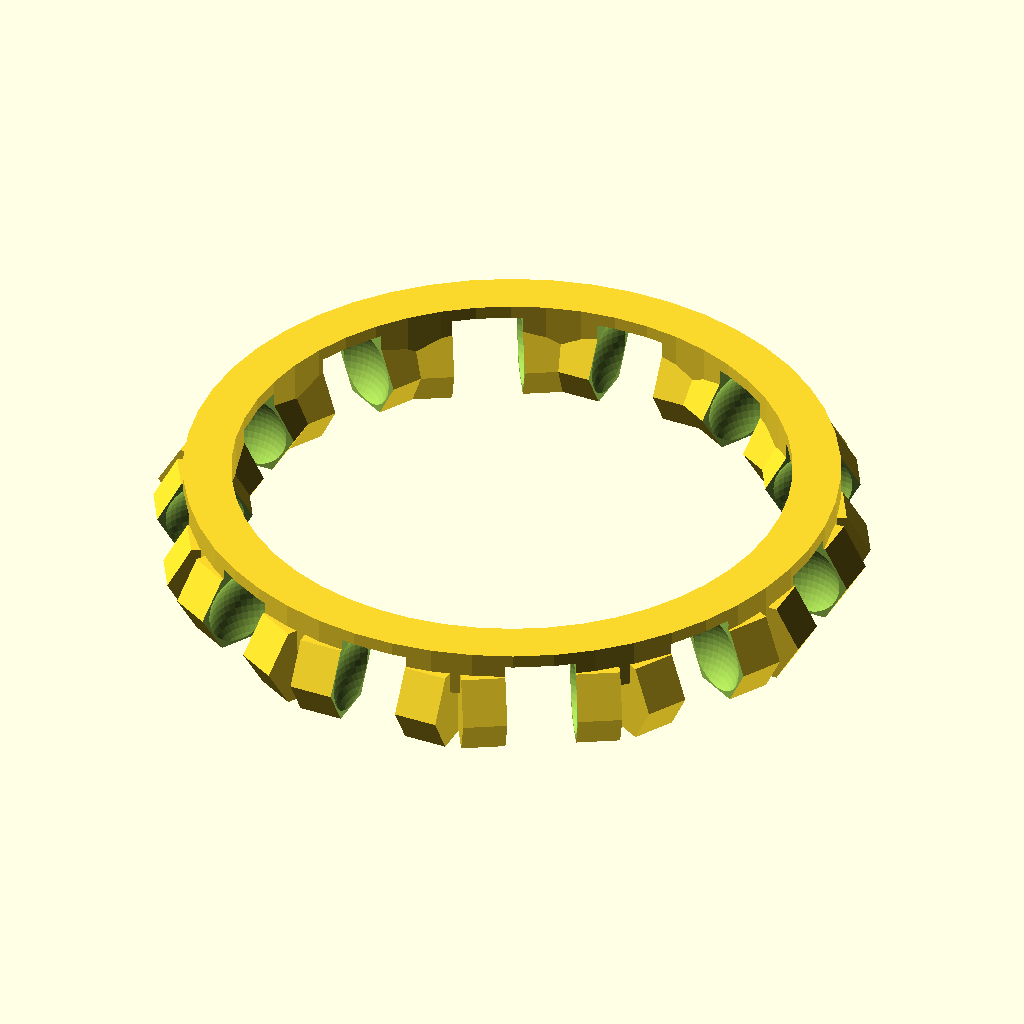
Cell 1 — every parameter at its default value.
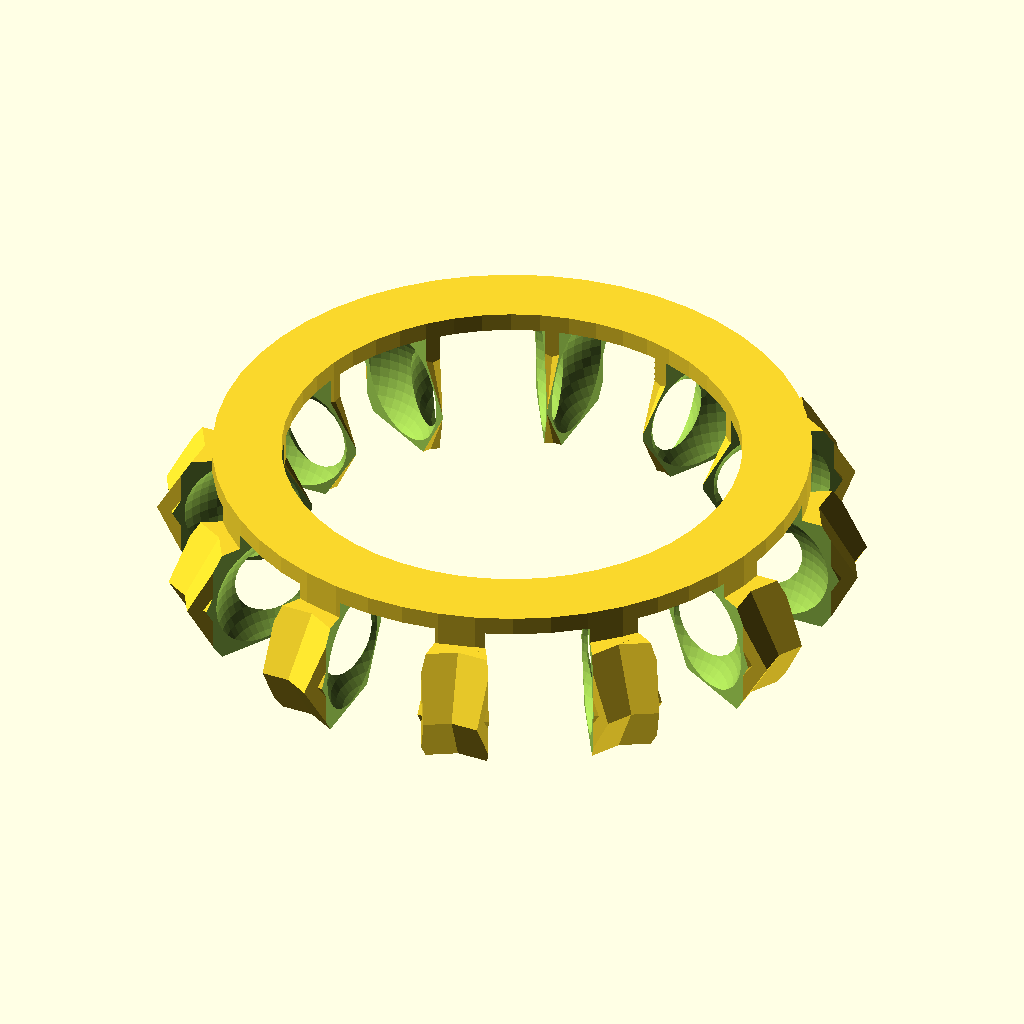
Cell 2: the same model with Bearing_Height = 30.
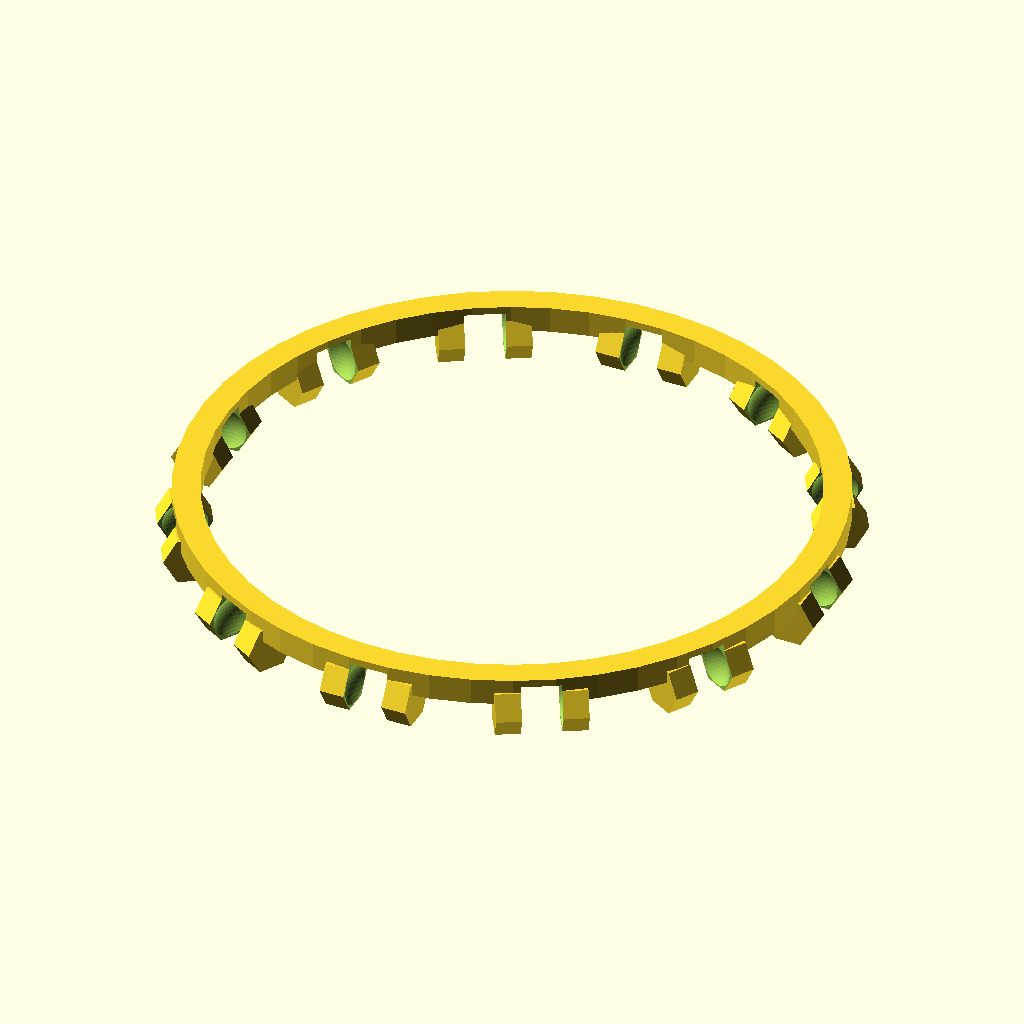
Cell 3: the same model with Bearing_Internal_Radius = 70.
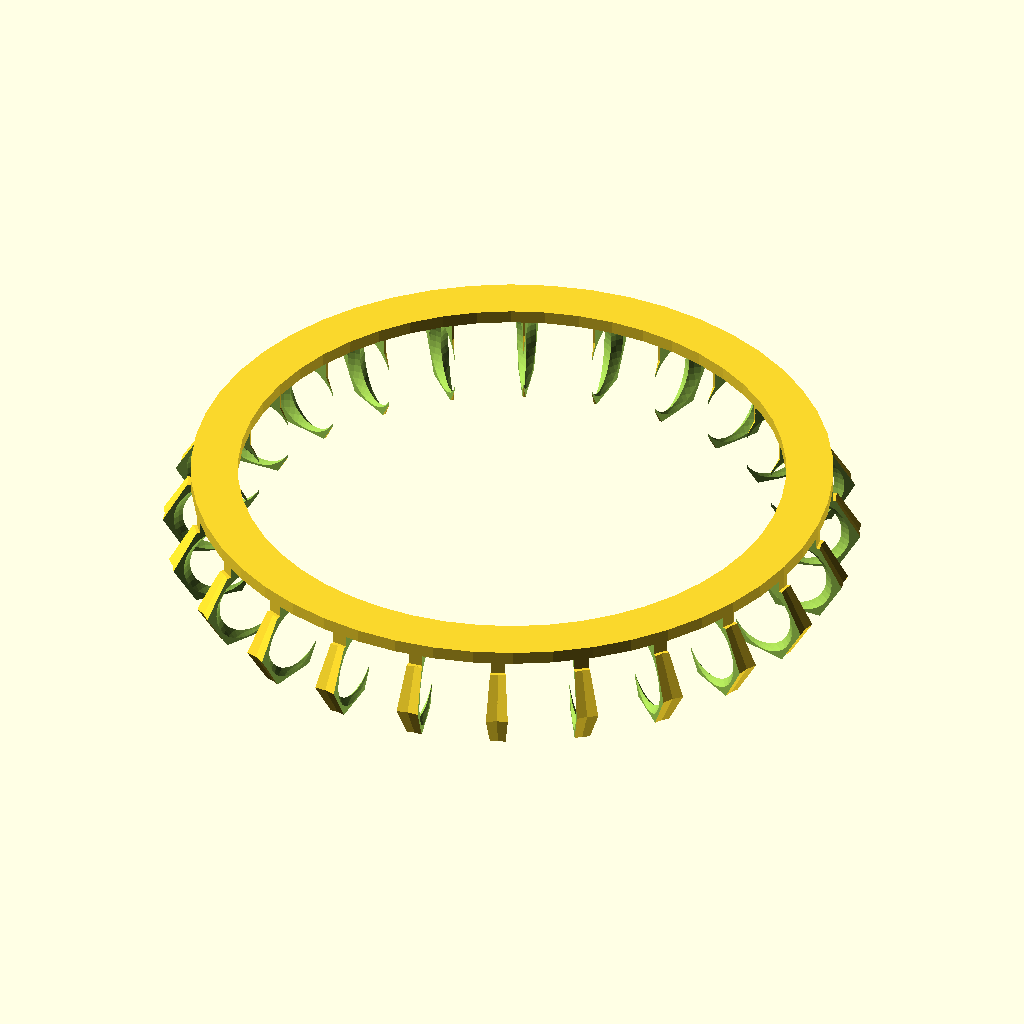
Cell 4: the same model with Bearing_Number = 24.
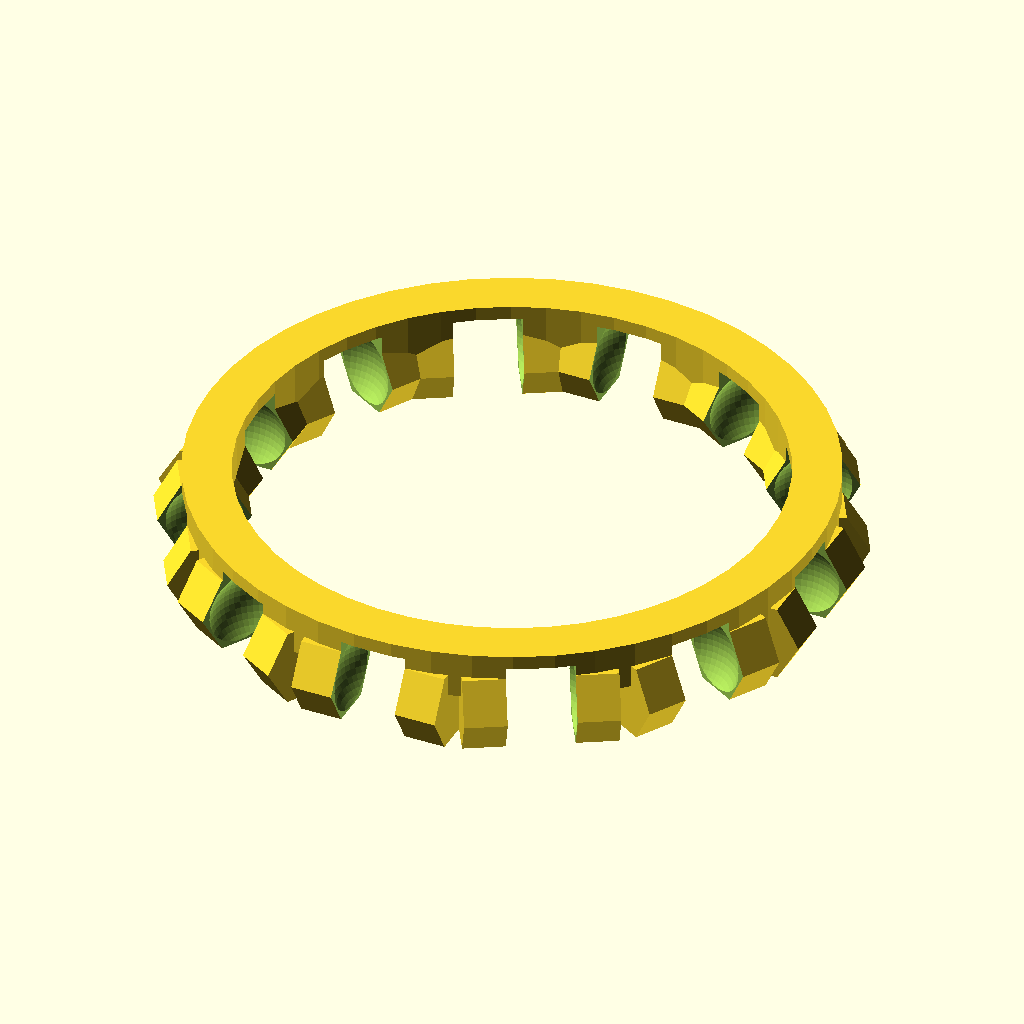
Cell 5: Bearing_Tolerance = 1 (everything else at default).
The same orthographic view direction (rotation 55°, 0°, 25°; colour scheme Cornfield) for every cell, with the view re-fitted per cell, so scale and position can differ between cells.
Source of the model, inputs/thingiverse/files/thing-1346425/files/BearingCage.scad:
//CUSTOM
// Companion for http://www.thingiverse.com/thing:822960
//Radius of the entire bearing (all values in mm by default)
Bearing_Radius = 55;

//Height of the entire bearing (also diameter of the internal balls)
Bearing_Height = 15;

//Minimum radius of the certer portion of the bearing
Bearing_Internal_Radius = 35;

//Number of balls within the bearing
Bearing_Number = 12;

//Space between the balls and the internal bearing walls (on each side, must be greater than 0 or balls will print fused)
Bearing_Tolerance = 0.5;



//Definition of the entire model
Definition = 50;
module cage(radius, height, intthickness, bearingnum, bearingtol,fn) {
	//cylinder(height, radius, radius, true);
difference(){
	   union(){	
    
           
   	rotate_extrude()translate([intthickness+bearingtol+height/2,0,0])
       translate([0,height/2.5,0])scale([0.85,0.85,1])square(bearingtol+height/2,center=true);
         for(n = [0:bearingnum-1] ) {

	rotate([0,0,(360/bearingnum)*n])translate([intthickness+bearingtol+height/2,0,0]){   rotate([90,0,0])cylinder(height*1.5,height*0.45,height*0.45,center=true,$fn=6);
    }
    
	} 
          
           }
for(n = [0:bearingnum-1] ) {

	rotate([0,0,(360/bearingnum)*n])translate([intthickness+bearingtol+height/2,0,0]){sphere(height/2);
    cube([height*1.5,height/1.5,height],center=true);
    }
    
	}

    }
        
        }




cage(Bearing_Radius,Bearing_Height,Bearing_Internal_Radius,Bearing_Number,Bearing_Tolerance,$fn = Definition);
Customizer parameters (derived from the source; name, type, default, range or options):
Bearing_Radius: number, default 55
Bearing_Height: number, default 15
Bearing_Internal_Radius: number, default 35
Bearing_Number: number, default 12
Bearing_Tolerance: number, default 0.5
Definition: number, default 50
